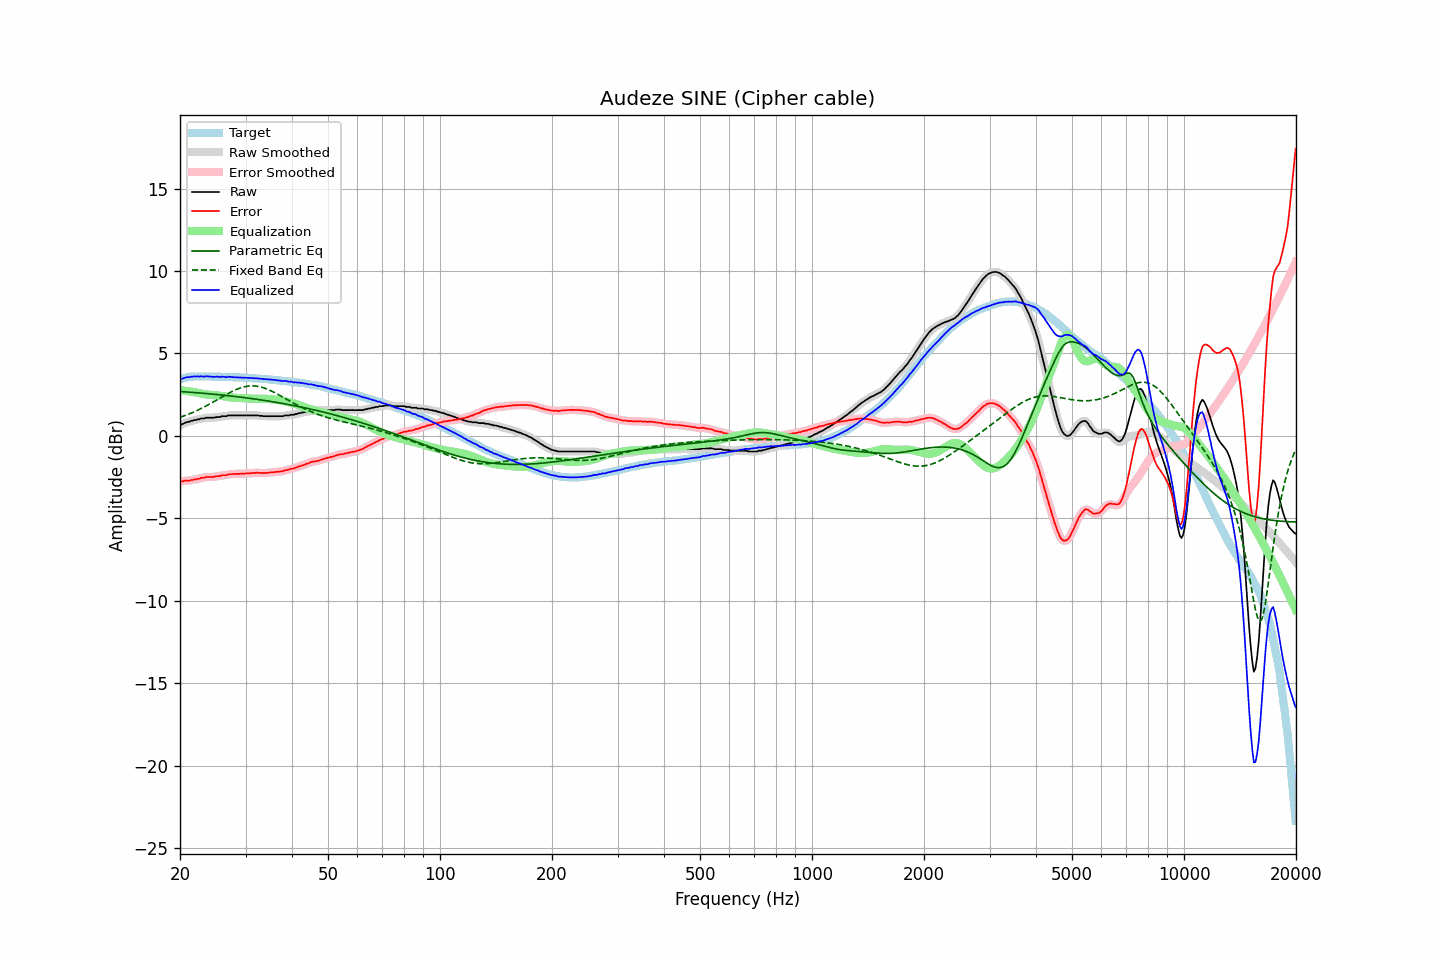

Data behind this chart, as committed beside it:
frequency, raw, error, smoothed, error_smoothed, equalization, parametric_eq, fixed_band_eq, equalized_raw, equalized_smoothed, target
20.00, 0.63, -2.80, 0.63, -2.79, 2.78, 2.69, 1.12, 3.41, 3.41, 3.43
20.20, 0.70, -2.76, 0.69, -2.76, 2.76, 2.68, 1.16, 3.47, 3.46, 3.46
20.40, 0.73, -2.75, 0.75, -2.74, 2.75, 2.68, 1.19, 3.49, 3.50, 3.49
20.61, 0.79, -2.72, 0.79, -2.72, 2.74, 2.67, 1.23, 3.53, 3.53, 3.51
20.81, 0.82, -2.72, 0.82, -2.72, 2.73, 2.66, 1.27, 3.55, 3.54, 3.54
21.02, 0.85, -2.72, 0.85, -2.71, 2.71, 2.66, 1.30, 3.56, 3.56, 3.57
21.23, 0.86, -2.72, 0.87, -2.71, 2.70, 2.65, 1.34, 3.56, 3.57, 3.58
21.44, 0.91, -2.68, 0.90, -2.69, 2.68, 2.64, 1.38, 3.59, 3.58, 3.59
21.66, 0.92, -2.68, 0.93, -2.67, 2.67, 2.63, 1.43, 3.59, 3.59, 3.60
21.87, 0.96, -2.64, 0.96, -2.65, 2.65, 2.63, 1.47, 3.61, 3.61, 3.60
22.09, 0.96, -2.64, 0.97, -2.64, 2.63, 2.62, 1.51, 3.59, 3.60, 3.61
22.31, 1.00, -2.61, 1.00, -2.61, 2.61, 2.61, 1.56, 3.61, 3.61, 3.61
22.54, 1.00, -2.61, 1.02, -2.59, 2.59, 2.60, 1.61, 3.59, 3.60, 3.61
22.76, 1.05, -2.56, 1.03, -2.57, 2.57, 2.60, 1.65, 3.62, 3.60, 3.61
22.99, 1.05, -2.55, 1.05, -2.55, 2.55, 2.59, 1.70, 3.60, 3.60, 3.60
23.22, 1.05, -2.55, 1.07, -2.52, 2.53, 2.58, 1.75, 3.59, 3.61, 3.60
23.45, 1.10, -2.50, 1.09, -2.51, 2.52, 2.57, 1.80, 3.62, 3.60, 3.60
23.69, 1.10, -2.50, 1.10, -2.50, 2.51, 2.56, 1.86, 3.61, 3.61, 3.60
23.92, 1.10, -2.50, 1.11, -2.49, 2.50, 2.55, 1.91, 3.60, 3.60, 3.60
24.16, 1.10, -2.50, 1.10, -2.50, 2.49, 2.54, 1.96, 3.59, 3.59, 3.60
24.40, 1.10, -2.49, 1.10, -2.49, 2.48, 2.54, 2.02, 3.58, 3.58, 3.60
24.65, 1.10, -2.49, 1.11, -2.48, 2.47, 2.53, 2.07, 3.58, 3.58, 3.59
24.89, 1.12, -2.46, 1.12, -2.47, 2.46, 2.52, 2.13, 3.59, 3.59, 3.59
25.14, 1.14, -2.45, 1.13, -2.46, 2.45, 2.51, 2.18, 3.60, 3.58, 3.59
25.39, 1.14, -2.45, 1.15, -2.44, 2.44, 2.50, 2.24, 3.58, 3.59, 3.59
25.65, 1.14, -2.45, 1.16, -2.42, 2.43, 2.49, 2.30, 3.57, 3.59, 3.59
25.91, 1.19, -2.39, 1.18, -2.41, 2.41, 2.48, 2.35, 3.60, 3.58, 3.58
26.16, 1.19, -2.39, 1.18, -2.39, 2.39, 2.47, 2.41, 3.58, 3.58, 3.58
26.43, 1.19, -2.39, 1.20, -2.38, 2.38, 2.46, 2.46, 3.57, 3.58, 3.58
26.69, 1.19, -2.39, 1.21, -2.37, 2.36, 2.45, 2.52, 3.55, 3.57, 3.58
26.96, 1.24, -2.34, 1.23, -2.35, 2.35, 2.44, 2.57, 3.59, 3.57, 3.58
27.23, 1.24, -2.33, 1.24, -2.33, 2.34, 2.43, 2.62, 3.58, 3.58, 3.57
27.50, 1.24, -2.33, 1.25, -2.32, 2.33, 2.42, 2.68, 3.57, 3.57, 3.57
27.77, 1.24, -2.32, 1.24, -2.32, 2.32, 2.40, 2.72, 3.56, 3.56, 3.56
28.05, 1.24, -2.32, 1.24, -2.31, 2.31, 2.39, 2.77, 3.55, 3.55, 3.56
28.33, 1.24, -2.31, 1.24, -2.31, 2.31, 2.38, 2.81, 3.55, 3.55, 3.55
28.62, 1.24, -2.31, 1.24, -2.31, 2.30, 2.37, 2.85, 3.54, 3.54, 3.55
28.90, 1.24, -2.31, 1.24, -2.30, 2.30, 2.36, 2.89, 3.54, 3.54, 3.55
29.19, 1.24, -2.30, 1.24, -2.30, 2.30, 2.35, 2.92, 3.54, 3.54, 3.54
29.48, 1.24, -2.30, 1.24, -2.29, 2.29, 2.33, 2.95, 3.54, 3.54, 3.54
29.78, 1.24, -2.29, 1.24, -2.29, 2.29, 2.32, 2.98, 3.53, 3.53, 3.53
30.08, 1.24, -2.29, 1.24, -2.28, 2.28, 2.31, 3.00, 3.52, 3.52, 3.53
30.38, 1.24, -2.28, 1.24, -2.28, 2.28, 2.30, 3.01, 3.52, 3.52, 3.52
30.68, 1.24, -2.28, 1.24, -2.27, 2.27, 2.28, 3.02, 3.51, 3.51, 3.52
30.99, 1.24, -2.27, 1.24, -2.27, 2.26, 2.27, 3.03, 3.50, 3.50, 3.51
31.30, 1.24, -2.26, 1.24, -2.26, 2.26, 2.26, 3.03, 3.50, 3.50, 3.50
31.61, 1.24, -2.26, 1.24, -2.25, 2.25, 2.24, 3.03, 3.50, 3.50, 3.50
31.93, 1.24, -2.25, 1.24, -2.24, 2.25, 2.23, 3.02, 3.49, 3.49, 3.49
32.24, 1.24, -2.24, 1.24, -2.24, 2.25, 2.21, 3.01, 3.49, 3.49, 3.48
32.57, 1.23, -2.25, 1.23, -2.24, 2.25, 2.20, 2.99, 3.48, 3.48, 3.48
32.89, 1.21, -2.26, 1.22, -2.25, 2.25, 2.19, 2.97, 3.46, 3.47, 3.47
33.22, 1.21, -2.25, 1.21, -2.26, 2.25, 2.17, 2.95, 3.46, 3.46, 3.46
33.55, 1.19, -2.26, 1.20, -2.26, 2.25, 2.16, 2.92, 3.44, 3.45, 3.46
33.89, 1.19, -2.26, 1.19, -2.25, 2.25, 2.14, 2.88, 3.44, 3.44, 3.45
34.23, 1.19, -2.25, 1.19, -2.25, 2.24, 2.13, 2.85, 3.44, 3.43, 3.44
34.57, 1.19, -2.24, 1.19, -2.24, 2.24, 2.11, 2.80, 3.43, 3.43, 3.43
34.92, 1.19, -2.23, 1.19, -2.23, 2.23, 2.10, 2.76, 3.42, 3.42, 3.42
35.27, 1.19, -2.22, 1.19, -2.22, 2.22, 2.08, 2.71, 3.41, 3.41, 3.41
35.62, 1.19, -2.21, 1.19, -2.21, 2.21, 2.06, 2.67, 3.40, 3.40, 3.40
35.97, 1.19, -2.19, 1.19, -2.20, 2.20, 2.05, 2.62, 3.39, 3.39, 3.39
... 635 more rows
